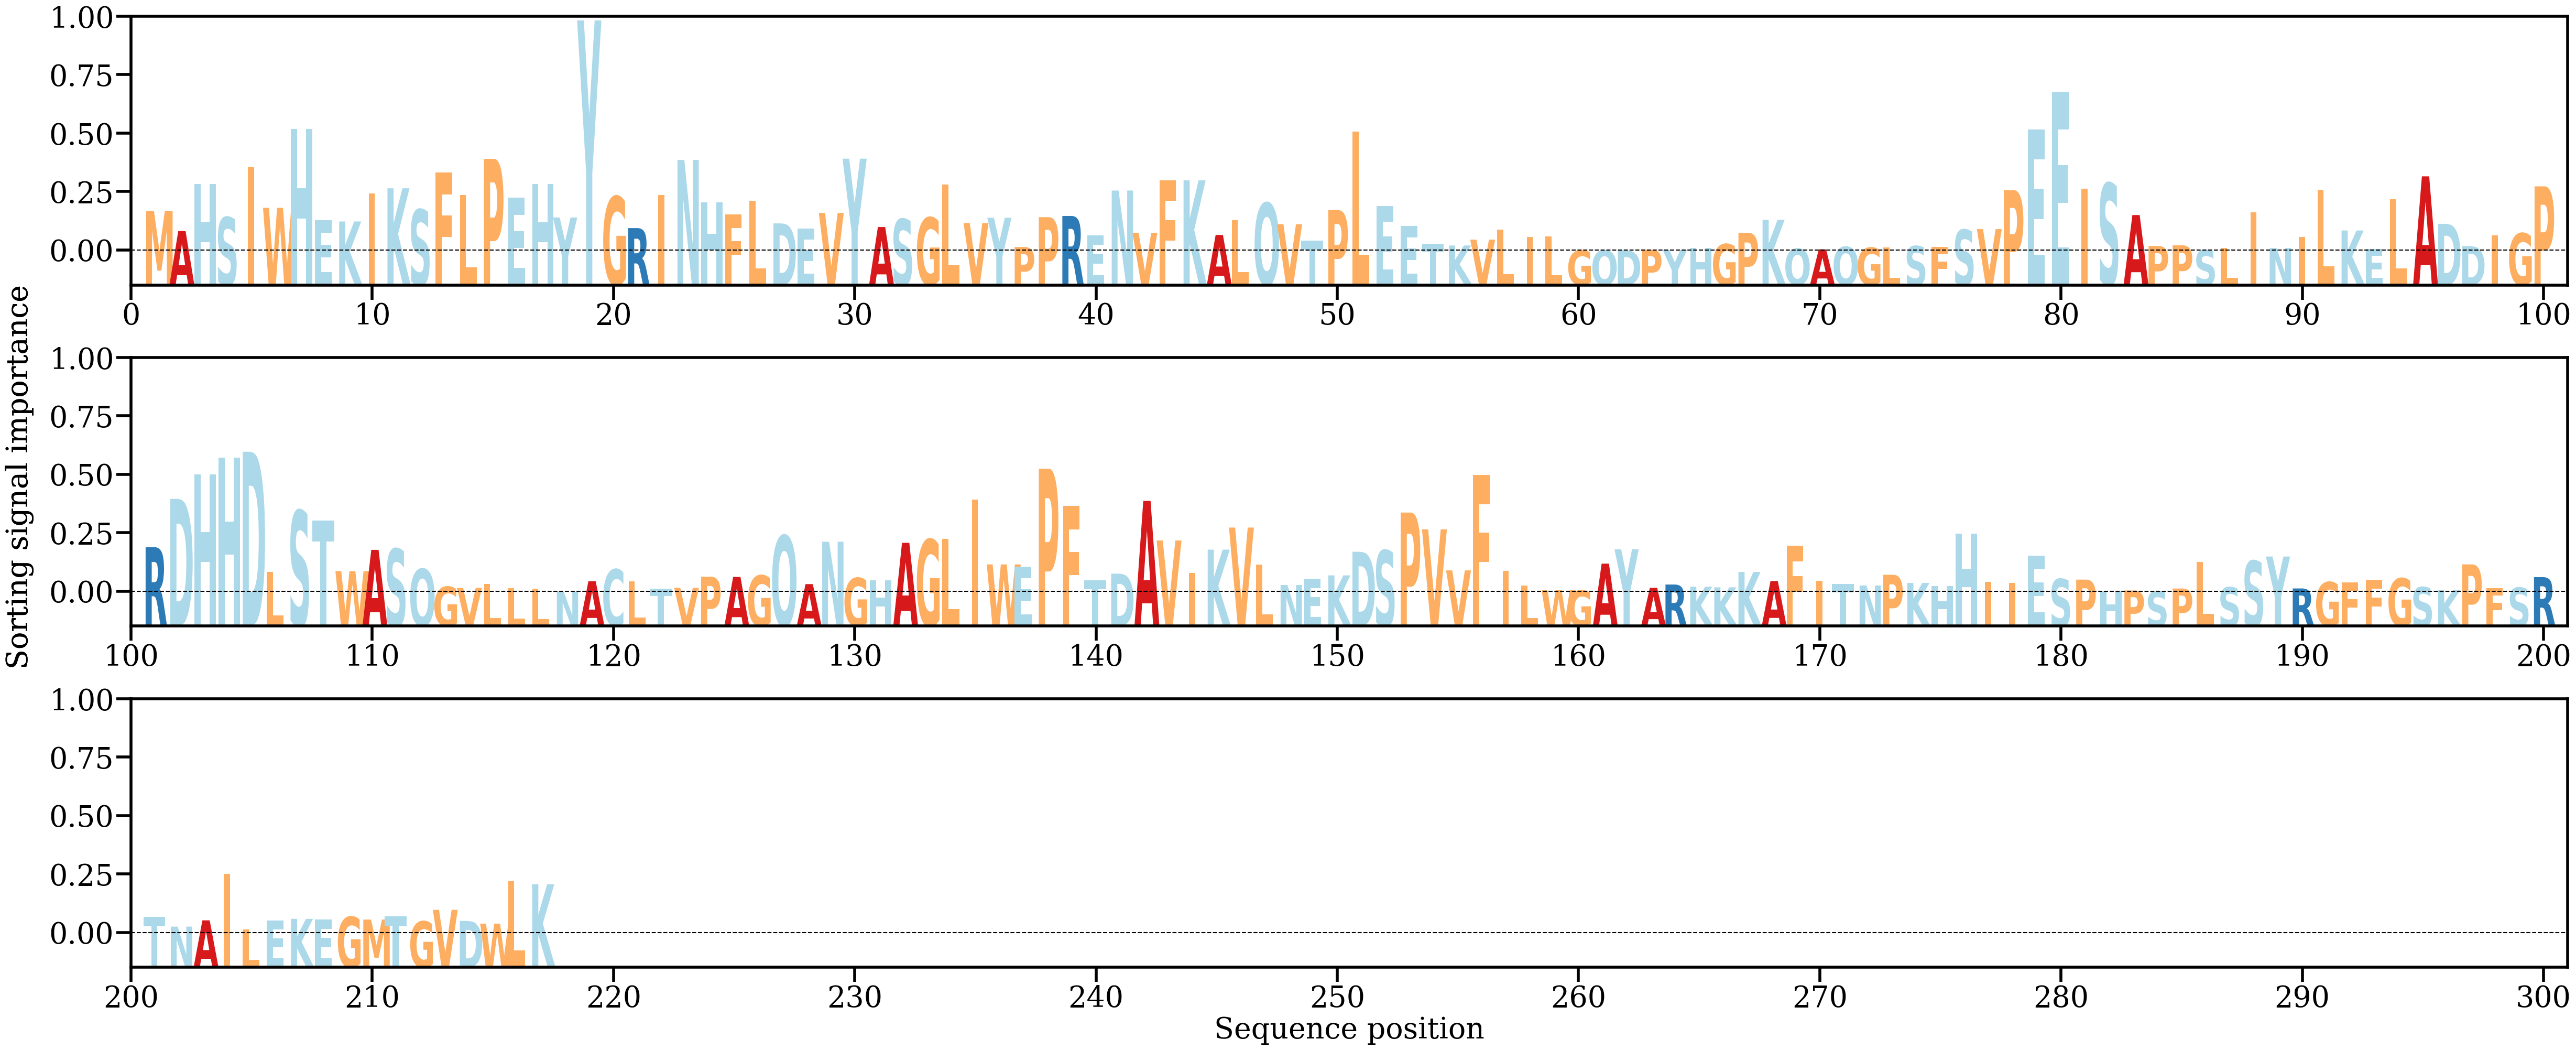

The file beside this chart, header and first rows:
AA, Alpha
M, [0.00563331]
A, [0.00278076]
H, [0.00950131]
S, [0.00473887]
I, [0.01190107]
W, [0.00609273]
H, [0.01734603]
E, [0.00433174]
K, [0.00414546]
I, [0.00816694]
K, [0.00887301]
S, [0.00584527]
F, [0.01115586]
L, [0.00792224]
P, [0.0130716]
E, [0.0075097]
H, [0.00947133]
Y, [0.00471333]
Y, [0.03278709]
G, [0.00770718]
R, [0.00320253]
I, [0.00789622]
N, [0.01291427]
H, [0.00683595]
F, [0.0051833]
L, [0.00706918]
D, [0.00387224]
E, [0.00317412]
V, [0.00535778]
Y, [0.01309491]
A, [0.00335771]
S, [0.00448966]
G, [0.00470546]
L, [0.00938788]
V, [0.00392437]
Y, [0.00467663]
P, [0.00050952]
P, [0.00476019]
R, [0.00493173]
E, [0.00217447]
N, [0.00855541]
V, [0.00253418]
F, [0.01000845]
K, [0.01000183]
A, [0.00222742]
L, [0.00433143]
Q, [0.00677901]
V, [0.00375317]
T, [0.00140491]
P, [0.00576915]
L, [0.01697548]
E, [0.0063287]
E, [0.00350624]
T, [0.00099059]
K, [0.00072262]
V, [0.00156115]
L, [0.00296932]
I, [0.00197289]
L, [0.00203559]
G, [2.1779537e-05]
... 157 more rows
